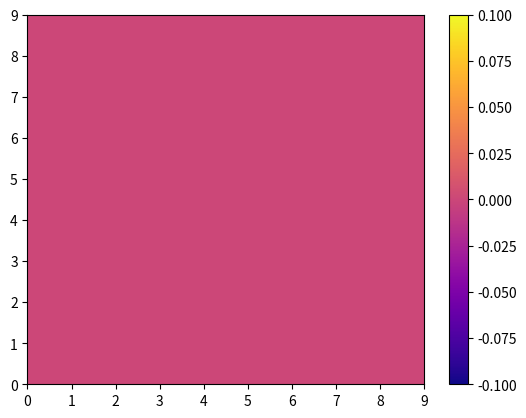
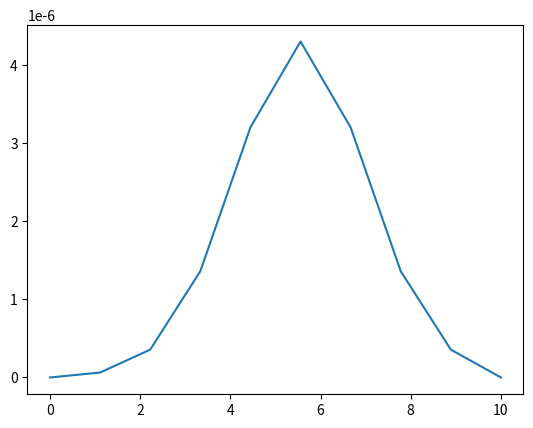
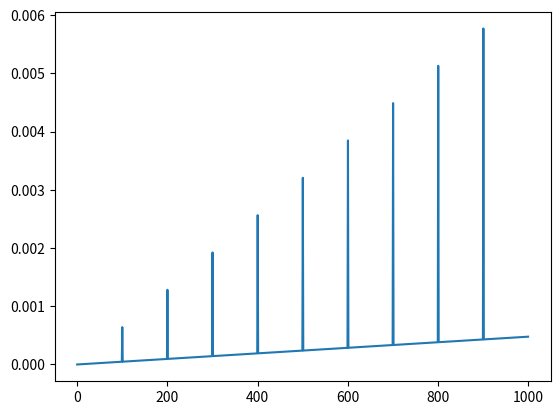
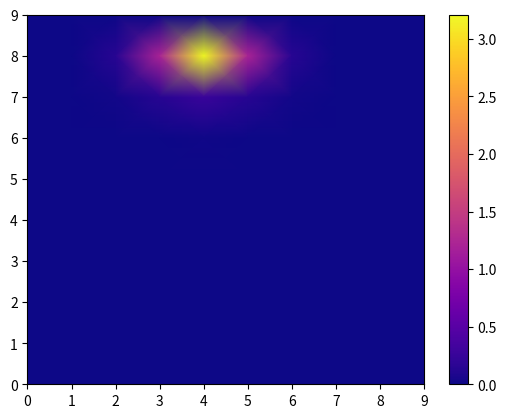
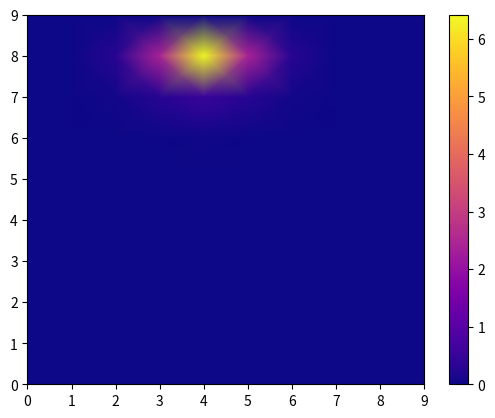
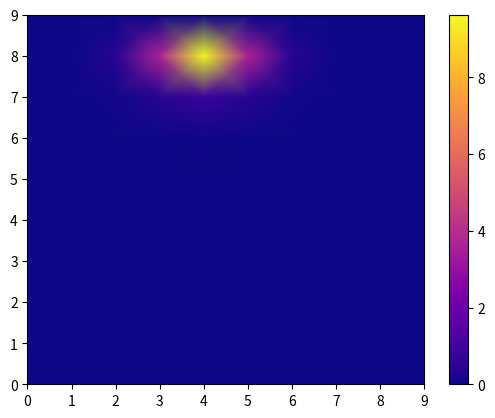
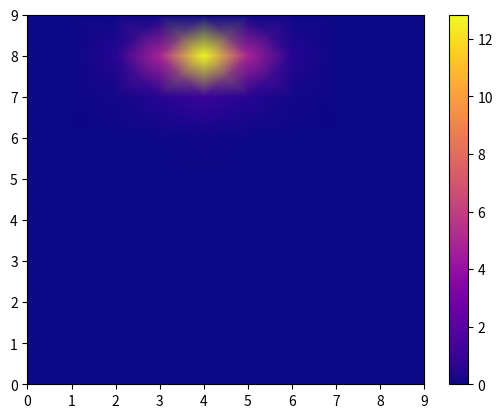
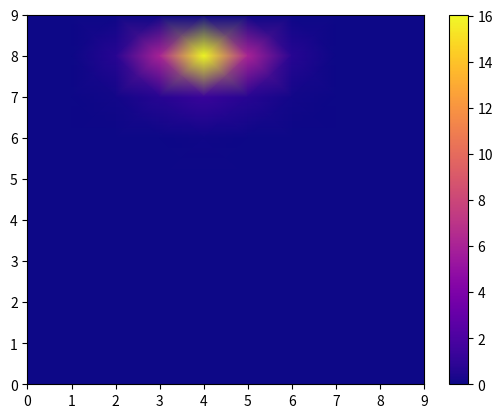
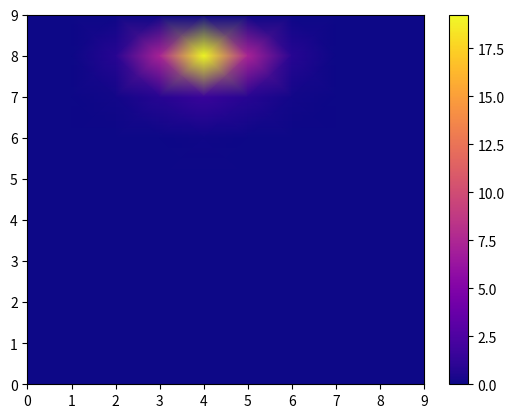
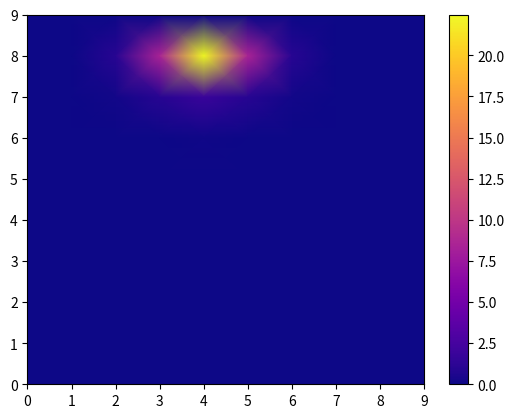
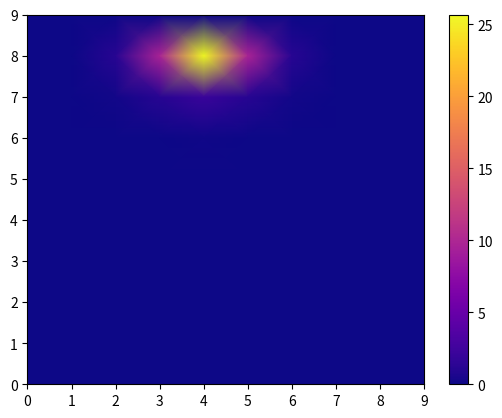
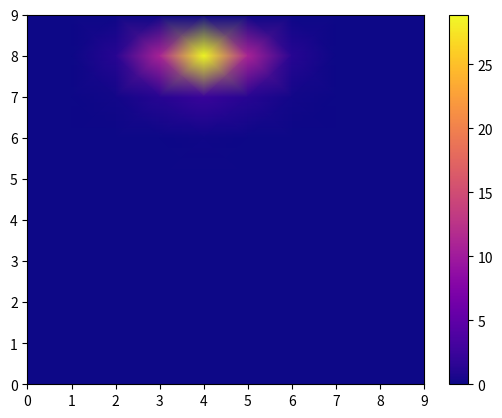

The matplotlib source for these figures, in order:
# -*- coding: utf-8 -*-
"""
Created on Tue Oct 11 16:15:12 2022

[redacted]
"""

#caso explicito

import numpy as np
import matplotlib.pyplot as plt



#condiciones iniciales
L=10e-1 #Largo malla
A=10e-1 #Ancho malla
H=10e-1 #Alto malla
Tcorp=0
pnir=1500.0
K=0.19
rho=1000
cp=3900

#propiedades opticas
g=0.9
ua=2.2
us=1220
usp=us*(1-g)
ueff=np.sqrt(3*ua*(ua+usp))
D=1/(3*(usp+ua))


#parametros de la malla y tiempo
n=10 #numero nodos
dz=H/(n-1)
dx=L/(n-1)
dy=A/(n-1)
dt=1e-5
niter=1000

solution=np.zeros(shape=(n,n,n,niter))
tiempo=np.linspace(0,niter,niter)
nodo=np.linspace(0,n,n)
# nodes=np.zeros(shape=dz)
solution[:,:,:,0]=Tcorp
solution[0,:,:,:]=Tcorp
solution[:,0,:,:]=Tcorp
solution[:,:,0,:]=Tcorp
solution[:,:,:,0]=Tcorp

solution[n-1,:,:,:]=Tcorp
solution[:,n-1,:,:]=Tcorp
solution[:,:,n-1,:]=Tcorp
solution[:,:,:,n-1]=Tcorp

##DISCRETIZACIONES

def D2Tcent(i,j,k,d): ##Segunda derivada centrada
    d2tx=(k-2*j+i)/dx**2
    return d2tx

# def D2Tdcenti(i,j,k,d): ##Segunda derivada descentrad izquierda
#     d2tx=(k-2*j+i)/dx
#     return d2tx

def laser(x,y,z):
    r=np.sqrt(x**2+y**2+z**2)
    p=ua*((pnir*np.exp(-ueff*r))/4*np.pi*D*r)
    return p

for t in range(1,len(solution[0,0,0,:])):
    for i in range(0,len(solution[:,0,0,0])):
        for j in range(0,len(solution[0,:,0,0])):
            for k in range(0,len(solution[0,0,:,0])):
                if (0<i<n-1) and (0<j<n-1) and (0<k<n-1):
                    a=D2Tcent(solution[i-1,j,k,t-1],solution[i,j,k,t-1],solution[i+1,j,k,t-1],dx)
                    b=D2Tcent(solution[i,j-1,k,t-1],solution[i,j-1,k,t-1],solution[i,j+1,k,t-1],dy)
                    c=D2Tcent(solution[i,j,k-1,t-1],solution[i,j,k,t-1],solution[i,j,k+1,t-1],dz)
                    print(t)
                    
                    solution[i,j,k,t]=dt*(K*(a+b+c))/(rho*cp)+laser((dx*(i-n/2)),dy*(j-n/2),dz*k)+solution[i,j,k,t-1]
                    # solution[i,j,k,t]=((1/(rho*cp))*dt*(K*(a+b+c)+(1/rho*cp)*laser((i-n/2),(j-n/2),k)))+solution[i,j,k,t-1]
                    



for i in range(0,niter,niter//10):
    plt.figure(i)
    X=np.arange(n)
    Y=np.arange(n)
    coordX,coordY = np.meshgrid(X,Y)
    T=solution[:,n//2,:,i]
    T[:]=T[::-1,::-1]
    plt.pcolormesh(coordY,coordX,T,cmap="plasma", shading=("gouraud"))
    plt.colorbar()

plt.figure(n+1)
plt.plot(nodo,solution[:,n//2,n//2,n-1])
plt.figure(n+2)
plt.plot(tiempo,solution[n//2,n//2,n//2,:])